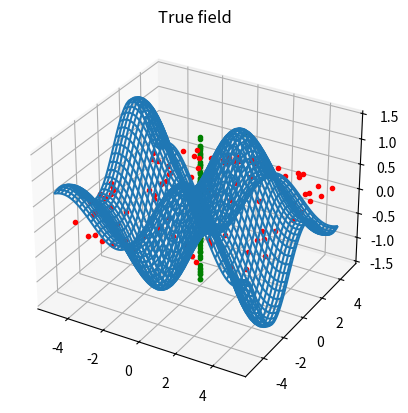
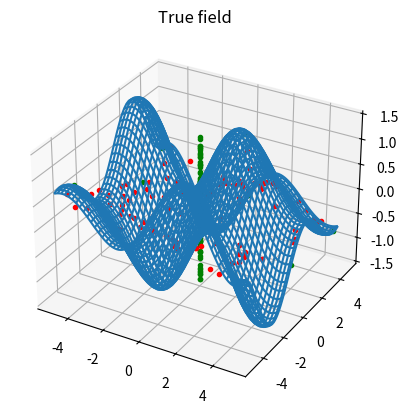
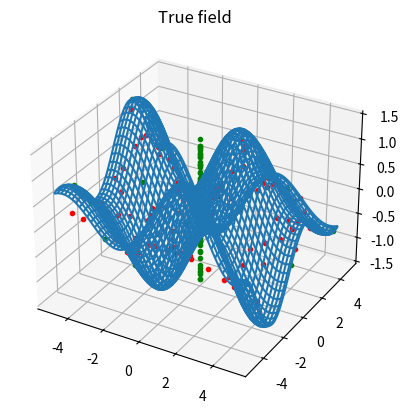
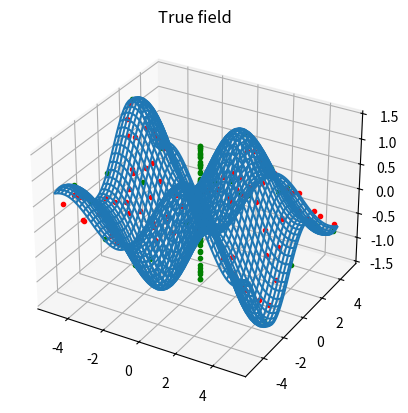
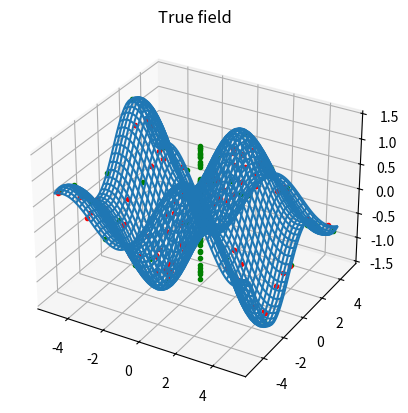
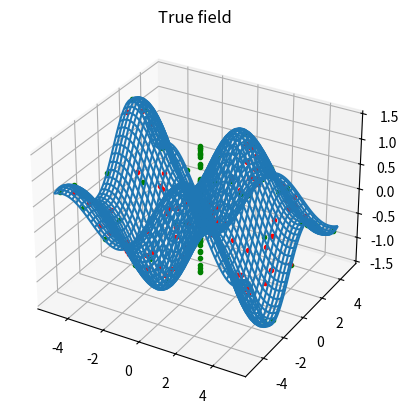
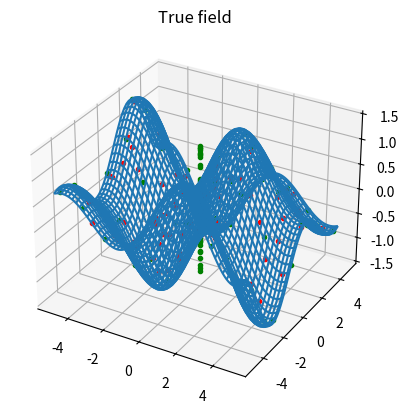
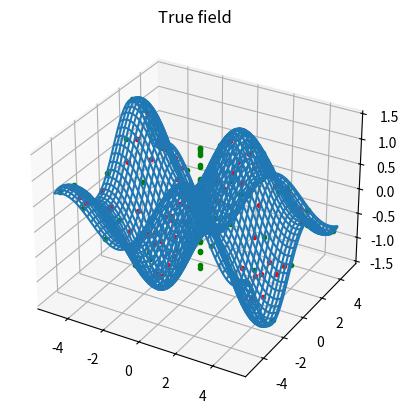
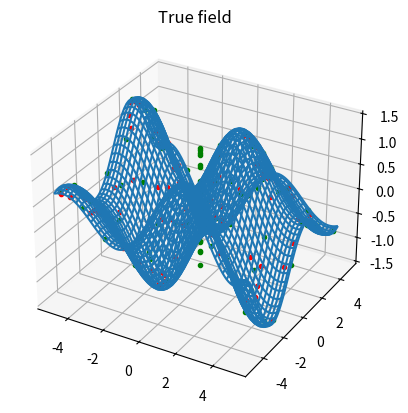
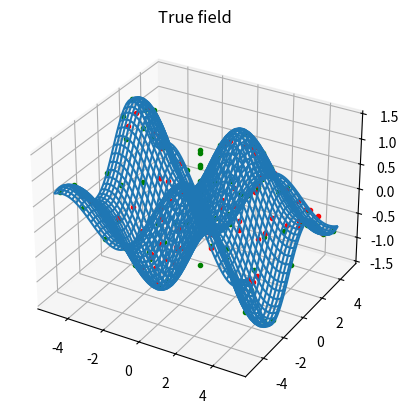

Write Python code to recreate these figures, in order.
import matplotlib.pyplot as plt
import numpy as np


class GP:
    def __init__(self, kernelPar, varMeas):
        self.kernelPar = kernelPar
        self.varMeas = varMeas
        self.emptyData = True
        self.trainInput = None
        self.trainOutput = None

    def kernel(self, z1, z2):
        squaredDistance = np.linalg.norm(z1 - z2, 2)
        return np.exp(-.5 * 1 / self.kernelPar * squaredDistance)

    def getKernelMatrix(self, vec1, vec2):
        n = vec1.shape[0]
        N = vec2.shape[0]
        K = np.zeros((n, N))
        for i in range(n):
            for j in range(N):
                K[i, j] = self.kernel(vec1[i, :], vec2[j, :])
        return K
        # todo: only update K matrix instead of recalculating

    def update(self, inputData, outputData):
        if self.emptyData:
            self.trainInput = inputData
            self.trainOutput = outputData
            self.emptyData = False
        else:
            self.trainInput = np.vstack((self.trainInput, inputData))
            self.trainOutput = np.vstack((self.trainOutput, outputData))

    def predict(self, inputData):
        # mu = K(test,training).T*inv(K(training,training))*trainingOutput
        K = self.getKernelMatrix(self.trainInput, self.trainInput)
        L = np.linalg.cholesky(K + self.varMeas * np.eye(self.trainInput.shape[0]))

        # Compute mean
        Lk = np.linalg.solve(L, self.getKernelMatrix(self.trainInput, inputData))
        mu = np.dot(Lk.T, np.linalg.solve(L, self.trainOutput))

        # Compute variance
        KStar = self.getKernelMatrix(inputData, inputData)
        var = KStar - np.dot(Lk.T, Lk)

        return mu, var


# Parameter
kernelPar = 1
varMeas = 0.001
kappa = 100
GP = GP(kernelPar, varMeas)

# Ground Truth
# f = lambda x,y: x**2 + 0.9*y**2
f = lambda x, y: (np.sin(x) + np.sin(y)) * np.exp(-0.1 * np.abs(x + y))
xGT0, xGT1 = np.meshgrid(np.linspace(-5, 5, 100), np.linspace(-5, 5, 100))
fGT = f(xGT0, xGT1)
# print("fGT:",fGT)

xTrain = np.random.uniform(-5, 5, (1, 2))
xTrainHist = np.zeros((1000, 2))
fTrainHist = np.zeros((1000, 1))

for i in range(100):
    print(i)
    # next measurement:
    fTrain = f(xTrain[:, 0], xTrain[:, 1]) + varMeas * np.random.randn()
    fTrain = fTrain.reshape(-1, 1)
    GP.update(xTrain, fTrain)

    nSample = 100
    xSample = np.random.uniform(-5, 5, (nSample, 2))
    mu, var = GP.predict(xSample)
    xTrainHist[i, :] = xTrain
    fTrainHist[i] = fTrain

    # acquisition function
    H = mu.reshape(nSample, 1) + kappa * var.diagonal().reshape(nSample, 1)
    index = np.argmax(H)
    xTrain = xSample[index, :].reshape(1, 2)
    print(H)
    print(index)

    if i % 10 == 0:
        fig = plt.figure()
        ax = fig.add_subplot(111, projection='3d')
        ax.plot_wireframe(xGT0, xGT1, fGT)
        ax.plot(xTrainHist[:, 0], xTrainHist[:, 1], fTrainHist[:, 0], "g.")
        ax.plot(xSample[:, 0], xSample[:, 1], mu[:, 0], "r.")
        plt.title("True field")
        print("difference:", np.mean(mu - f(xSample[:, 0], xSample[:, 1])))
        plt.show()

plt.show(block=True)
